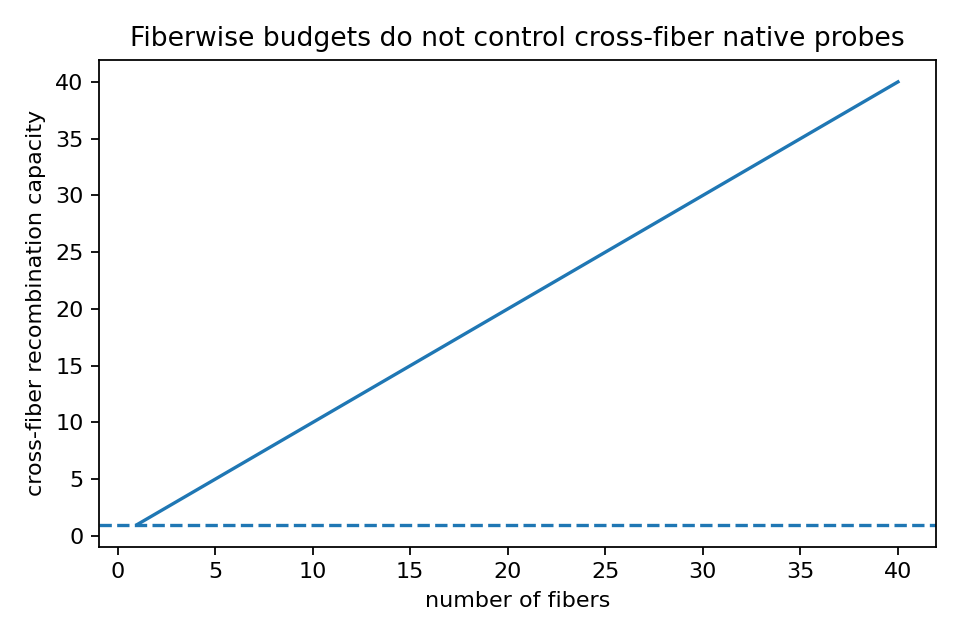

The file beside this chart, header and first rows:
num_fibers, fiberwise_capacity, max_global_recombination_capacity, violation_over_identity_budget, native_if_cross_fiber_probe_declared
1, 1.0, 1.0, 0.0, True
2, 1.0, 2.0, 1.0, True
3, 1.0, 3, 2, True
4, 1.0, 4, 3.0, True
5, 1.0, 5.0, 4.0, True
6, 1.0, 6, 5, True
7, 1.0, 7.0, 6.0, True
8, 1.0, 8.0, 7, True
9, 1.0, 9.0, 8.0, True
10, 1.0, 10.0, 9.0, True
11, 1.0, 11.0, 10, True
12, 1.0, 12.0, 11.0, True
13, 1.0, 13.0, 12, True
14, 1.0, 14, 13, True
15, 1.0, 15, 14, True
16, 1.0, 16.0, 15, True
17, 1.0, 17, 16.0, True
18, 1.0, 18.0, 17, True
19, 1.0, 19, 18, True
20, 1.0, 20, 19.0, True
21, 1.0, 21.0, 20, True
22, 1.0, 22.0, 21.0, True
23, 1.0, 23, 22, True
24, 1.0, 24.0, 23, True
25, 1.0, 25, 24, True
26, 1.0, 26.0, 25, True
27, 1.0, 27, 26.0, True
28, 1.0, 28.0, 27, True
29, 1.0, 29, 28, True
30, 1.0, 30, 29, True
31, 1.0, 31.0, 30, True
32, 1.0, 32.0, 31, True
33, 1.0, 33, 32, True
34, 1.0, 34, 33, True
35, 1.0, 35.0, 34, True
36, 1.0, 36, 35.0, True
37, 1.0, 37.0, 36, True
38, 1.0, 38, 37, True
39, 1.0, 39, 38, True
40, 1.0, 40, 39, True
